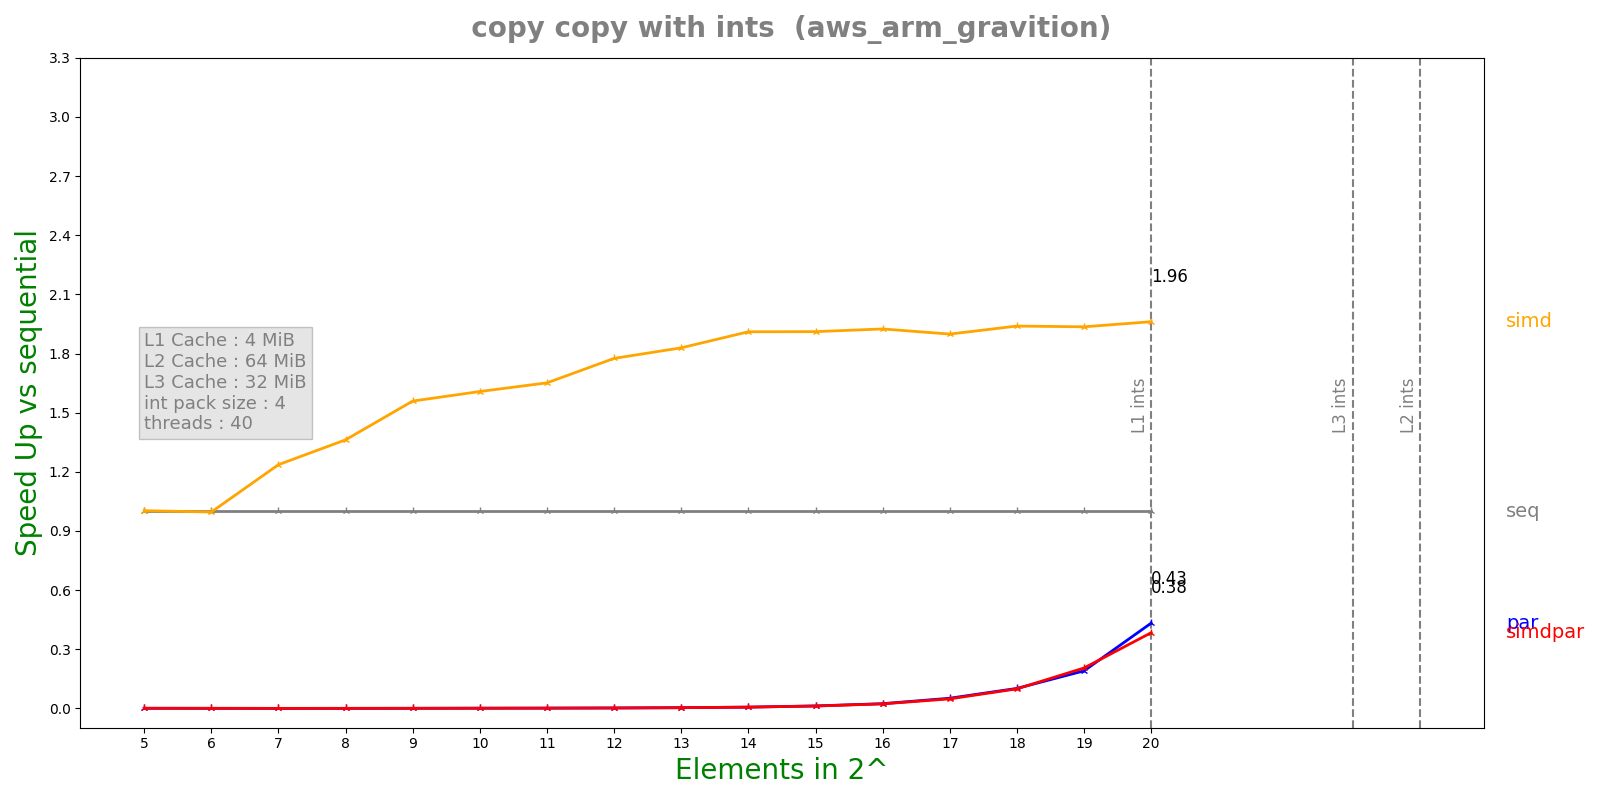

Data behind this chart, as committed beside it:
n, lane, threads, seq, simd, par, simdpar
5, 4, 40, 9.412e-08, 9.384e-08, 0.0001168, 0.000119
6, 4, 40, 1.6192e-07, 1.6254e-07, 0.000309, 0.0003238
7, 4, 40, 2.504e-07, 2.0252e-07, 0.001157, 0.001145
8, 4, 40, 4.024e-07, 2.9534e-07, 0.001117, 0.001164
9, 4, 40, 7.0864e-07, 4.5454e-07, 0.00114, 0.001151
10, 4, 40, 1.28133e-06, 7.9708e-07, 0.001129, 0.001113
11, 4, 40, 1.76417e-06, 1.06828e-06, 0.001114, 0.001162
12, 4, 40, 2.62808e-06, 1.48016e-06, 0.001154, 0.001151
13, 4, 40, 4.23033e-06, 2.3128e-06, 0.001106, 0.001132
14, 4, 40, 7.6955e-06, 4.02804e-06, 0.001166, 0.001172
15, 4, 40, 1.43917e-05, 7.53017e-06, 0.001131, 0.001184
16, 4, 40, 2.76445e-05, 1.43623e-05, 0.00115, 0.001193
17, 4, 40, 5.43372e-05, 2.86152e-05, 0.00105, 0.001121
18, 4, 40, 0.0001084, 5.59094e-05, 0.001068, 0.001092
19, 4, 40, 0.0002147, 0.0001109, 0.001126, 0.001046
20, 4, 40, 0.0004301, 0.0002193, 0.0009937, 0.001119
